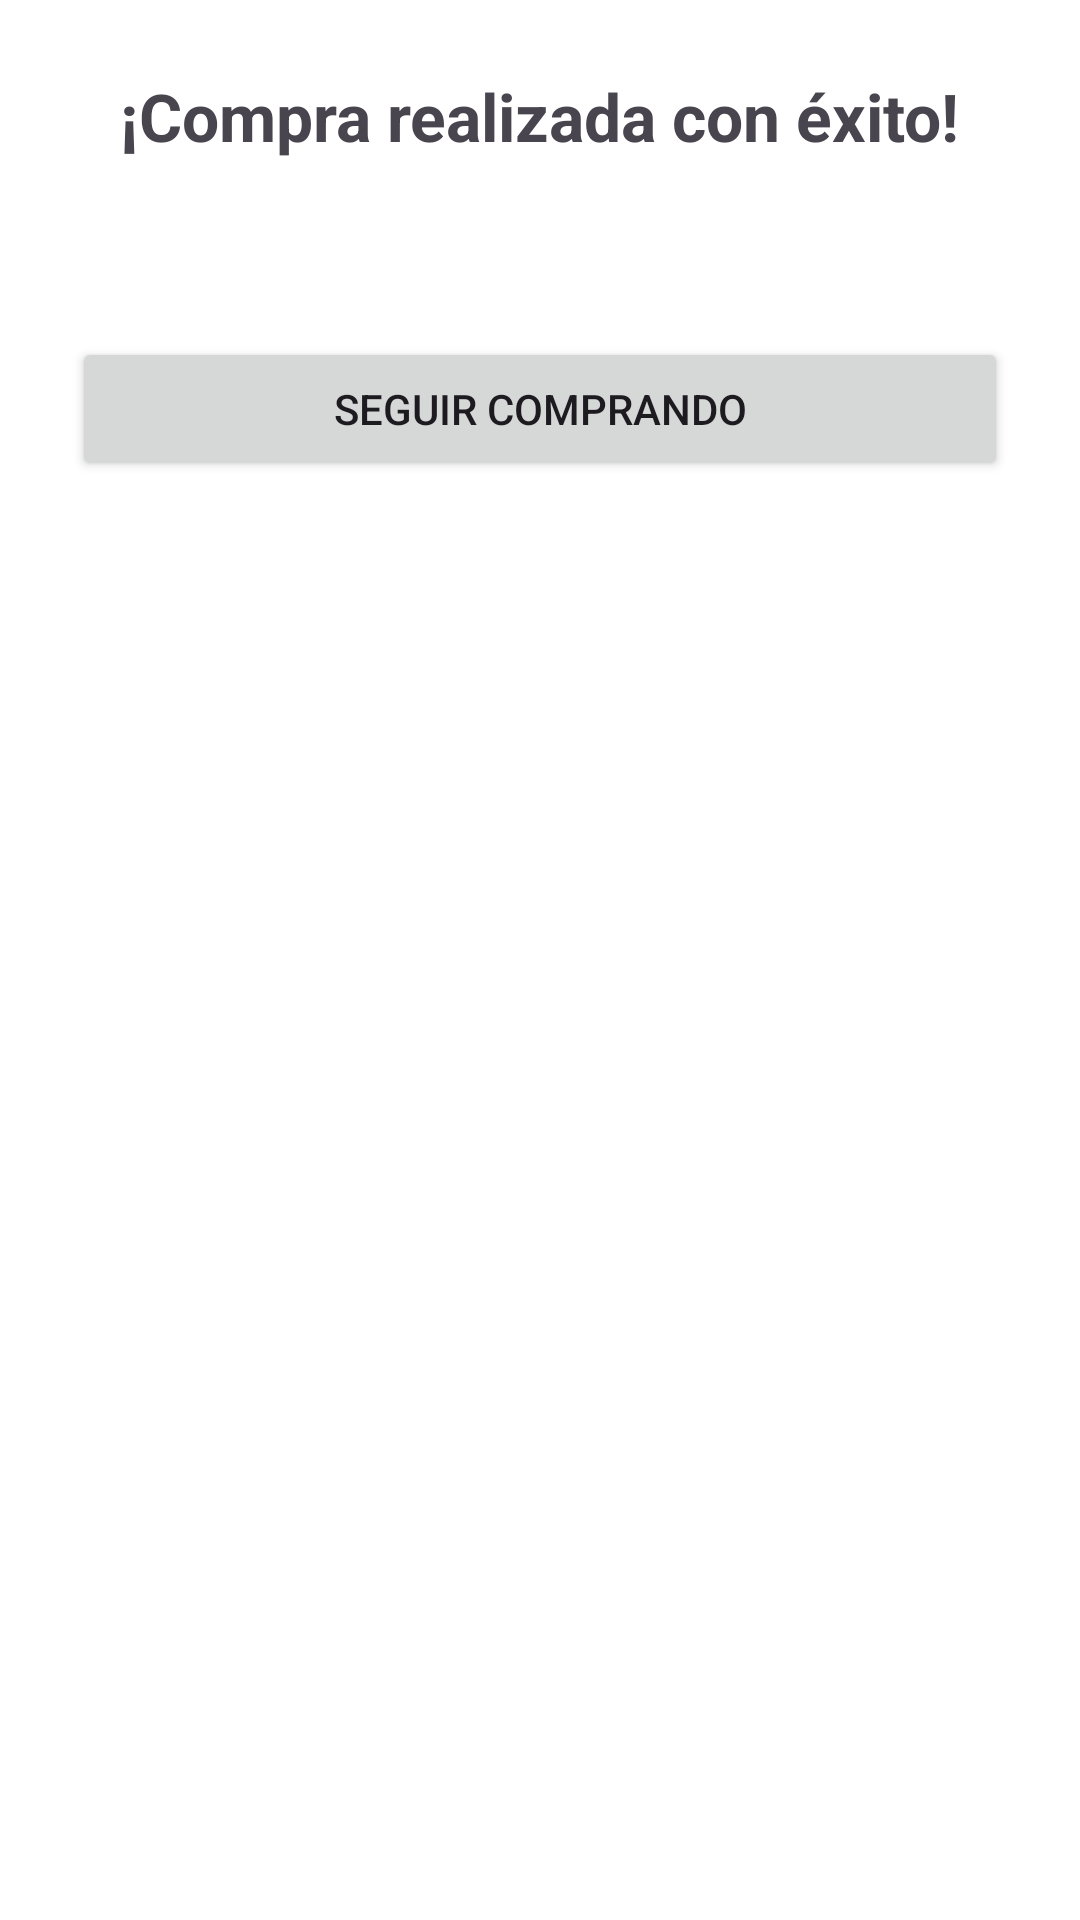

Here is an Android app screen rendered from its layout file. Give the layout XML and the strings, colors and styles it references.
<!-- AndroidManifest.xml: application theme Theme.Pasteleria1000Sabores -->
<!-- res/layout/activity_success.xml -->
<?xml version="1.0" encoding="utf-8"?>
<ScrollView xmlns:android="http://schemas.android.com/apk/res/android"
    android:layout_width="match_parent"
    android:layout_height="match_parent"
    android:background="@android:color/white">

    <LinearLayout
        android:layout_width="match_parent"
        android:layout_height="wrap_content"
        android:orientation="vertical"
        android:padding="24dp">

        <TextView
            android:id="@+id/textSuccess"
            android:layout_width="wrap_content"
            android:layout_height="wrap_content"
            android:text="¡Compra realizada con éxito!"
            android:textSize="22sp"
            android:textStyle="bold"
            android:layout_gravity="center_horizontal" />

        <TextView
            android:id="@+id/textOrderDetails"
            android:layout_width="match_parent"
            android:layout_height="wrap_content"
            android:layout_marginTop="16dp"
            android:textSize="14sp" />

        <Button
            android:id="@+id/buttonContinue"
            android:layout_width="match_parent"
            android:layout_height="wrap_content"
            android:layout_marginTop="24dp"
            android:text="Seguir comprando" />
    </LinearLayout>

</ScrollView>
<!-- resources referenced by this layout -->
<resources>
  <style name="Theme.Pasteleria1000Sabores" parent="Theme.AppCompat.Light.NoActionBar">
          
          <item name="colorPrimary">@color/purple_500</item>
          <item name="colorPrimaryDark">@color/purple_700</item>
          <item name="colorAccent">@color/teal_200</item>
      </style>
  <color name="purple_500">#6200EE</color>
  <color name="purple_700">#3700B3</color>
  <color name="teal_200">#03DAC6</color>
</resources>
